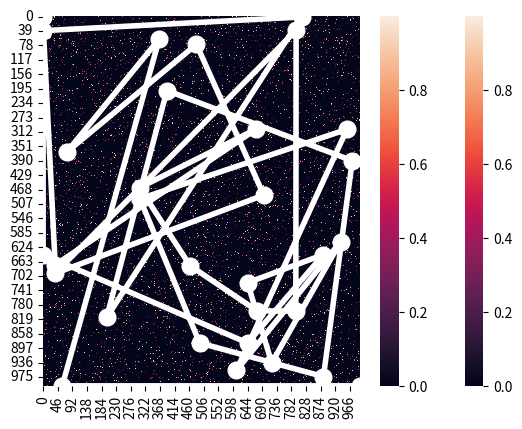

Write the Python code that produced this figure. (Note: this script raises an exception after producing the figure.)
import pandas as pd
import numpy as np
import random
import copy
import matplotlib.pyplot as plt
import seaborn as sns

def print_pop(population):
    for i in population:
        print(i)

def initialize_map(p_zero, N):
    # first thing is to create the map that you're trying to navigate.  I will do this randomly.
    # This will be of the form of a adjacency matrix...
    # In other words, an NxN matrix where each row and column correspond to an intersection on a map
    # X_ij, then is equal to the amount of time that it takes to get from position i to position j
    # could also be considered a distance measure... but whatever is easier to think about.
    # practically, then we need a matrix that has numeric values in it... 
    # there should be some paths that don't exist.  I will assign these a 0.  
    # For instance, if you can't get directly from i to j, then X_ij = 0
    # The initialization needs some tuning parameters.  One is the proportion of 0's in the final result
    
    the_map = np.zeros((N,N))
    
    for i in range(0, N):
        for j in range(0, i):
            if random.random() > p_zero:
                the_map[i][j] = random.random()
                the_map[j][i] = the_map[i][j]
                
    return the_map

# Let's make a more complicated map that has at least 10 stops that have to be made and see what happens.

def initialize_complex_map(p_zero, N, groups):

    the_map = np.zeros((N,N))
    
    for i in range(0, N):
        for j in range(0, i):
            group_i = int(i/(N/groups))
            group_j = int(j/(N/groups))
            
            if random.random() > p_zero and abs(group_i - group_j) <= 1:
                the_map[i][j] = random.random()
                the_map[j][i] = the_map[i][j]
          
        
    ax = sns.heatmap(the_map)

    plt.show()
        
    return the_map

def create_starting_population(size, the_map):
    
    #this just creates a population of different routes of a fixed size.  Pretty straightforward.
    
    population = []
    
    for i in range(0,size):
        population.append(create_new_member(the_map))
        
    return population

def fitness(route, the_map):
    
    score = 0
    
    for i in range(1, len(route)):
        if (the_map[route[i-1]][route[i]] == 0) and i != len(the_map)-1:
            print("WARNING: INVALID ROUTE")
            print(route)
            print(the_map)
        score = score + the_map[route[i-1]][route[i]]

    return score

def crossover(a, b):
        
    # I initially made an error here by allowing routes to crossover at any point, which obviously won't work
    # you have to insure that when the two routes cross over that the resulting routes produce a valid route
    # which means that crossover points have to be at the same position value on the map
    
    common_elements = set(a) & set(b)
    
    if len(common_elements) == 2:
        return (a, b)
    else:
        common_elements.remove(0)
        common_elements.remove(max(a)) 
        value = random.sample(common_elements, 1)        
    
    cut_a = np.random.choice(np.where(np.isin(a, value))[0])
    cut_b = np.random.choice(np.where(np.isin(b, value))[0])
    
    new_a1 = copy.deepcopy(a[0:cut_a])
    new_a2 = copy.deepcopy(b[cut_b:])
    
    new_b1 = copy.deepcopy(b[0:cut_b])
    new_b2 = copy.deepcopy(a[cut_a:])
    
    new_a = np.append(new_a1, new_a2)
    new_b = np.append(new_b1, new_b2)
       
    return (new_a, new_b)

def mutate(route, probability, the_map):
    
    new_route = copy.deepcopy(route)
    
    for i in range(1, len(new_route)):
        if random.random() < probability:
            
            go = True

            while go:

                possible_values = np.nonzero(the_map[new_route[i-1]])
                proposed_value = random.randint(0,len(possible_values[0])-1)
                route = np.append(new_route, possible_values[0][proposed_value])

                if new_route[i] == len(the_map)-1:
                    go = False
                else:
                    i += 1
    
    return new_route

def create_new_member(the_map):
    # here we are going to create a new route
    # the new route can have any number of steps, so we'll select that randomly
    # the structure of the route will be a vector of integers where each value is the next step in the route
    # Everyone starts at 0, so the first value in the vector will indicate where to attempt to go next.
    # That is, if v_i = 4, then that would correspond to X_0,4 in the map that was created at initialization
    
    # N is the size of the map, so we need to make sure that 
    # we don't generate any values that exceed the size of the map

    N = len(the_map)
    
    route = np.zeros(1, dtype=int)

    go = True
    
    i = 1
    
    while go:
        
        possible_values = np.nonzero(the_map[route[i-1]])
        proposed_value = random.randint(0,len(possible_values[0])-1)
        route = np.append(route, possible_values[0][proposed_value])
                
        if route[i] == N-1:
            go = False
        else:
            i += 1
    
    return route

def score_population(population, the_map):
    
    scores = []
    
    for i in range(0, len(population)):
        scores += [fitness(population[i], the_map)]
        
    return scores
        
def pick_mate(scores):

    array = np.array(scores)
    temp = array.argsort()
    ranks = np.empty_like(temp)
    ranks[temp] = np.arange(len(array))

    fitness = [len(ranks) - x for x in ranks]
    
    cum_scores = copy.deepcopy(fitness)
    
    for i in range(1,len(cum_scores)):
        cum_scores[i] = fitness[i] + cum_scores[i-1]
        
    probs = [x / cum_scores[-1] for x in cum_scores]
    
    rand = random.random()
    
    for i in range(0, len(probs)):
        if rand < probs[i]:
            
            return i
    
def main():
    
    # parameters
    sparseness_of_map = 0.95
    size_of_map = 1000
    population_size = 30
    number_of_iterations = 1000
    number_of_couples = 9
    number_of_winners_to_keep = 2
    mutation_probability = 0.05
    number_of_groups = 1
    
    # initialize the map and save it
    the_map = initialize_complex_map(sparseness_of_map, size_of_map, number_of_groups)

    # create the starting population
    population = create_starting_population(population_size, the_map)

    last_distance = 1000000000
    # for a large number of iterations do:
        
    for i in range(0,number_of_iterations):
        new_population = []
        
        # evaluate the fitness of the current population
        scores = score_population(population, the_map)

        best = population[np.argmin(scores)]
        number_of_moves = len(best)
        distance = fitness(best, the_map)
        
        if distance != last_distance:
            print('Iteration %i: Best so far is %i steps for a distance of %f' % (i, number_of_moves, distance))
            plot_best(the_map, best, i)

        
        # allow members of the population to breed based on their relative score; 
            # i.e., if their score is higher they're more likely to breed
        for j in range(0, number_of_couples):  
            new_1, new_2 = crossover(population[pick_mate(scores)], population[pick_mate(scores)])
            new_population = new_population + [new_1, new_2]
  
        # mutate
        for j in range(0, len(new_population)):
            new_population[j] = np.copy(mutate(new_population[j], 0.05, the_map))
            
        # keep members of previous generation
        new_population += [population[np.argmin(scores)]]
        for j in range(1, number_of_winners_to_keep):
            keeper = pick_mate(scores)            
            new_population += [population[keeper]]
            
        # add new random members
        while len(new_population) < population_size:
            new_population += [create_new_member(the_map)]
            
        #replace the old population with a real copy
        population = copy.deepcopy(new_population)
                
        last_distance = distance
        
    # plot the results
    
def plot_best(the_map, route, iteration_number):
    ax = sns.heatmap(the_map)

    x=[0.5] + [x + 0.5 for x in route[0:len(route)-1]] + [len(the_map) - 0.5]
    y=[0.5] + [x + 0.5 for x in route[1:len(route)]] + [len(the_map) - 0.5]
    
    plt.plot(x, y, marker = 'o', linewidth=4, markersize=12, linestyle = "-", color='white')
    plt.savefig('C:/ikhsan/UNAIR/SEMESTER 4/PEMBELAJARAN MESIN/plot_iterasi_ke_%i.png' %(iteration_number), dpi=300)
    plt.show()
    
main()